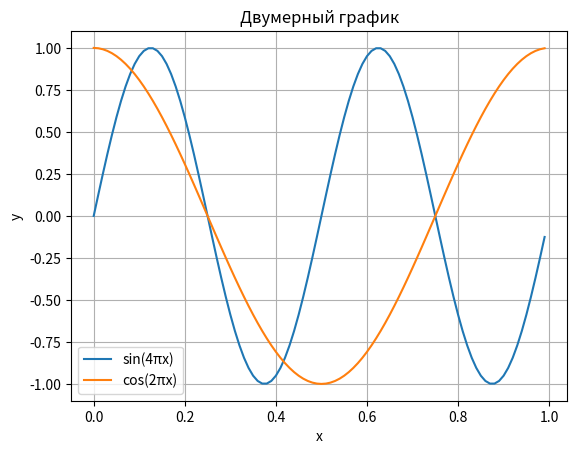

Here is the Python script that generated this plot:
import numpy as np
import matplotlib.pyplot as plt


x = np.arange(0.0, 1.0, 0.01)
y_sin = np.sin(2 * 2 * np.pi * x)
y_cos = np.cos(2 * np.pi * x)


plt.figure()
plt.plot(x, y_sin, label='sin(4πx)')
plt.plot(x, y_cos, label='cos(2πx)')
plt.title('Двумерный график')
plt.xlabel('x')
plt.ylabel('y')
plt.legend()
plt.grid()
plt.show()
